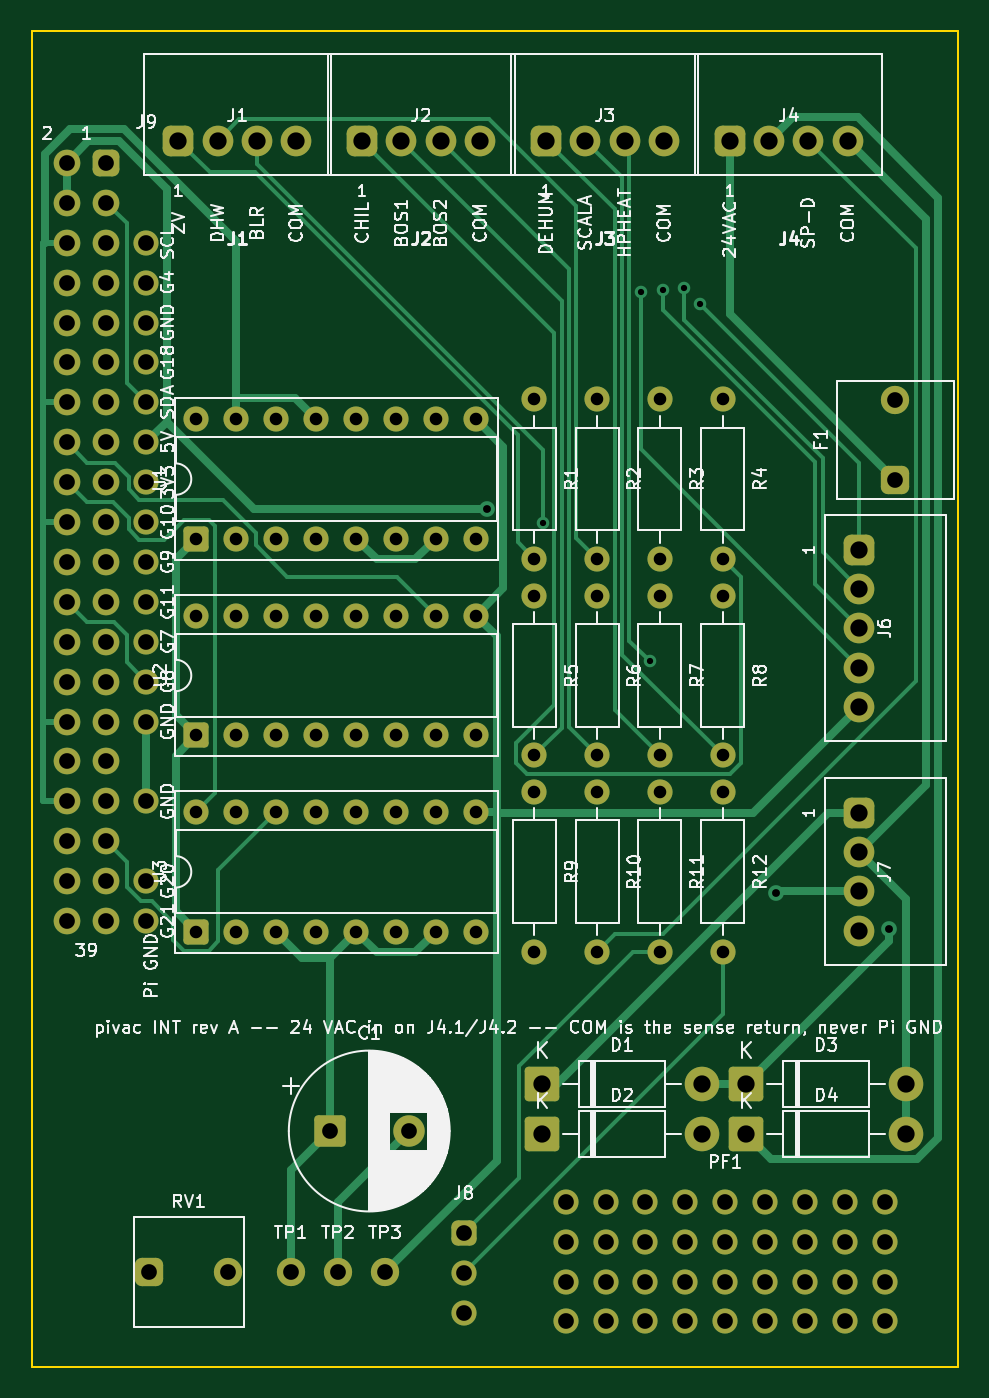
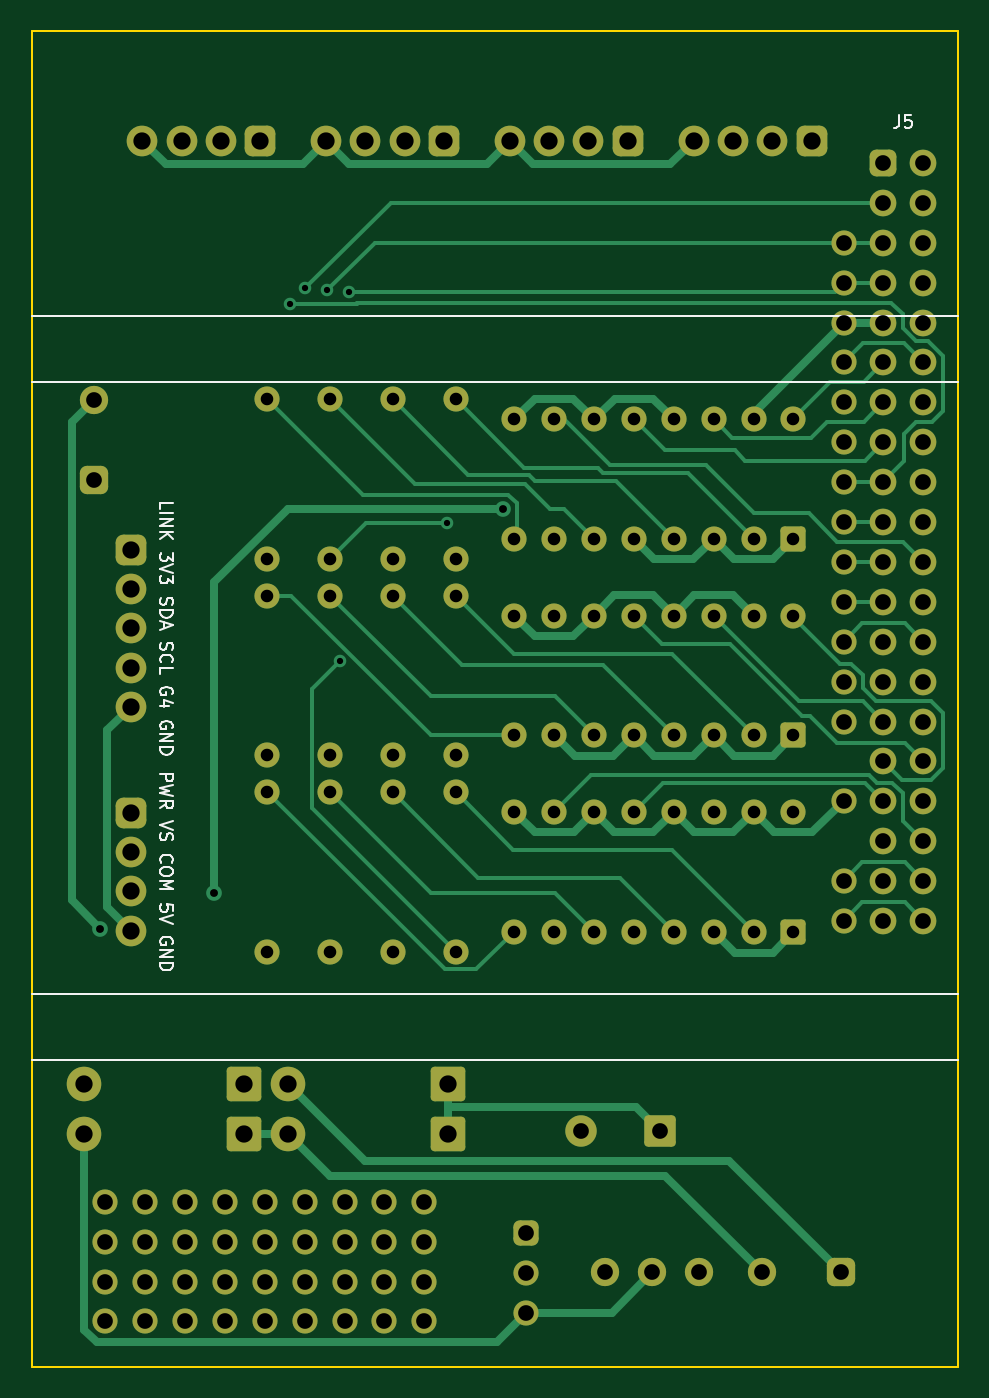
Circuit board: 10 layer files. Board 59.0 x 85.0 mm.
- bottom_copper: int-board-B_Cu.gbr (29978 bytes)
- bottom_mask: int-board-B_Mask.gbr (12800 bytes)
- paste: int-board-B_Paste.gbr (454 bytes)
- bottom_silk: int-board-B_Silkscreen.gbr (15275 bytes)
- outline: int-board-Edge_Cuts.gbr (559 bytes)
- top_copper: int-board-F_Cu.gbr (28034 bytes)
- top_mask: int-board-F_Mask.gbr (12800 bytes)
- paste: int-board-F_Paste.gbr (454 bytes)
- top_silk: int-board-F_Silkscreen.gbr (129706 bytes)
- drill: int-board.drl (3444 bytes)

=== bottom_copper: int-board-B_Cu.gbr (29978 bytes, source omitted) ===
=== bottom_mask: int-board-B_Mask.gbr (12800 bytes, source omitted) ===
=== paste: int-board-B_Paste.gbr ===
%TF.GenerationSoftware,KiCad,Pcbnew,10.0.6*%
%TF.CreationDate,2026-09-12T11:48:47-04:00*%
%TF.ProjectId,int-board,696e742d-626f-4617-9264-2e6b69636164,rev?*%
%TF.SameCoordinates,Original*%
%TF.FileFunction,Paste,Bot*%
%TF.FilePolarity,Positive*%
%FSLAX46Y46*%
G04 Gerber Fmt 4.6, Leading zero omitted, Abs format (unit mm)*
G04 Created by KiCad (PCBNEW 10.0.6) date 2026-09-12 11:48:47*
%MOMM*%
%LPD*%
G01*
G04 APERTURE LIST*
G04 APERTURE END LIST*
M02*

=== bottom_silk: int-board-B_Silkscreen.gbr (15275 bytes, source omitted) ===
=== outline: int-board-Edge_Cuts.gbr ===
%TF.GenerationSoftware,KiCad,Pcbnew,10.0.6*%
%TF.CreationDate,2026-09-12T11:48:47-04:00*%
%TF.ProjectId,int-board,696e742d-626f-4617-9264-2e6b69636164,rev?*%
%TF.SameCoordinates,Original*%
%TF.FileFunction,Profile,NP*%
%FSLAX46Y46*%
G04 Gerber Fmt 4.6, Leading zero omitted, Abs format (unit mm)*
G04 Created by KiCad (PCBNEW 10.0.6) date 2026-09-12 11:48:47*
%MOMM*%
%LPD*%
G01*
G04 APERTURE LIST*
%TA.AperFunction,Profile*%
%ADD10C,0.100000*%
%TD*%
G04 APERTURE END LIST*
D10*
X0Y0D02*
X59000000Y0D01*
X59000000Y-85000000D01*
X0Y-85000000D01*
X0Y0D01*
M02*

=== top_copper: int-board-F_Cu.gbr (28034 bytes, source omitted) ===
=== top_mask: int-board-F_Mask.gbr (12800 bytes, source omitted) ===
=== paste: int-board-F_Paste.gbr ===
%TF.GenerationSoftware,KiCad,Pcbnew,10.0.6*%
%TF.CreationDate,2026-09-12T11:48:47-04:00*%
%TF.ProjectId,int-board,696e742d-626f-4617-9264-2e6b69636164,rev?*%
%TF.SameCoordinates,Original*%
%TF.FileFunction,Paste,Top*%
%TF.FilePolarity,Positive*%
%FSLAX46Y46*%
G04 Gerber Fmt 4.6, Leading zero omitted, Abs format (unit mm)*
G04 Created by KiCad (PCBNEW 10.0.6) date 2026-09-12 11:48:47*
%MOMM*%
%LPD*%
G01*
G04 APERTURE LIST*
G04 APERTURE END LIST*
M02*

=== top_silk: int-board-F_Silkscreen.gbr (129706 bytes, source omitted) ===
=== drill: int-board.drl ===
M48
; DRILL file KiCad 10.0.6 date 2026-09-12T11:48:47
; FORMAT={-:-/ absolute / metric / decimal}
; #@! TF.CreationDate,2026-09-12T11:48:47-04:00
; #@! TF.GenerationSoftware,Kicad,Pcbnew,10.0.6
; #@! TF.FileFunction,MixedPlating,1,2
FMAT,2
METRIC
; #@! TA.AperFunction,Plated,PTH,ViaDrill
T1C0.400
; #@! TA.AperFunction,Plated,PTH,ViaDrill
T2C0.500
; #@! TA.AperFunction,Plated,PTH,ComponentDrill
T3C0.800
; #@! TA.AperFunction,Plated,PTH,ComponentDrill
T4C1.000
; #@! TA.AperFunction,Plated,PTH,ComponentDrill
T5C1.100
%
G90
G05
T1
X32.562Y-31.301
X38.778Y-16.567
X39.367Y-40.092
X40.174Y-16.468
X41.566Y-16.33
X42.552Y-17.332
T2
X29.016Y-30.392
X47.377Y-54.828
X54.616Y-57.108
T3
X10.5Y-24.69
X10.5Y-32.31
X10.5Y-37.19
X10.5Y-44.81
X10.5Y-49.69
X10.5Y-57.31
X13.04Y-24.69
X13.04Y-32.31
X13.04Y-37.19
X13.04Y-44.81
X13.04Y-49.69
X13.04Y-57.31
X15.58Y-24.69
X15.58Y-32.31
X15.58Y-37.19
X15.58Y-44.81
X15.58Y-49.69
X15.58Y-57.31
X18.12Y-24.69
X18.12Y-32.31
X18.12Y-37.19
X18.12Y-44.81
X18.12Y-49.69
X18.12Y-57.31
X20.66Y-24.69
X20.66Y-32.31
X20.66Y-37.19
X20.66Y-44.81
X20.66Y-49.69
X20.66Y-57.31
X23.2Y-24.69
X23.2Y-32.31
X23.2Y-37.19
X23.2Y-44.81
X23.2Y-49.69
X23.2Y-57.31
X25.74Y-24.69
X25.74Y-32.31
X25.74Y-37.19
X25.74Y-44.81
X25.74Y-49.69
X25.74Y-57.31
X28.28Y-24.69
X28.28Y-32.31
X28.28Y-37.19
X28.28Y-44.81
X28.28Y-49.69
X28.28Y-57.31
X32.0Y-23.42
X32.0Y-33.58
X32.0Y-35.92
X32.0Y-46.08
X32.0Y-48.42
X32.0Y-58.58
X36.0Y-23.42
X36.0Y-33.58
X36.0Y-35.92
X36.0Y-46.08
X36.0Y-48.42
X36.0Y-58.58
X40.0Y-23.42
X40.0Y-33.58
X40.0Y-35.92
X40.0Y-46.08
X40.0Y-48.42
X40.0Y-58.58
X44.0Y-23.42
X44.0Y-33.58
X44.0Y-35.92
X44.0Y-46.08
X44.0Y-48.42
X44.0Y-58.58
T4
X2.23Y-8.37
X2.23Y-10.91
X2.23Y-13.45
X2.23Y-15.99
X2.23Y-18.53
X2.23Y-21.07
X2.23Y-23.61
X2.23Y-26.15
X2.23Y-28.69
X2.23Y-31.23
X2.23Y-33.77
X2.23Y-36.31
X2.23Y-38.85
X2.23Y-41.39
X2.23Y-43.93
X2.23Y-46.47
X2.23Y-49.01
X2.23Y-51.55
X2.23Y-54.09
X2.23Y-56.63
X4.77Y-8.37
X4.77Y-10.91
X4.77Y-13.45
X4.77Y-15.99
X4.77Y-18.53
X4.77Y-21.07
X4.77Y-23.61
X4.77Y-26.15
X4.77Y-28.69
X4.77Y-31.23
X4.77Y-33.77
X4.77Y-36.31
X4.77Y-38.85
X4.77Y-41.39
X4.77Y-43.93
X4.77Y-46.47
X4.77Y-49.01
X4.77Y-51.55
X4.77Y-54.09
X4.77Y-56.63
X7.31Y-13.45
X7.31Y-15.99
X7.31Y-18.53
X7.31Y-21.07
X7.31Y-23.61
X7.31Y-26.15
X7.31Y-28.69
X7.31Y-31.23
X7.31Y-33.77
X7.31Y-36.31
X7.31Y-38.85
X7.31Y-41.39
X7.31Y-43.93
X7.31Y-49.01
X7.31Y-54.09
X7.31Y-56.63
X7.5Y-79.0
X12.5Y-79.0
X16.5Y-79.0
X19.0Y-70.0
X19.5Y-79.0
X22.5Y-79.0
X24.0Y-70.0
X27.5Y-76.5
X27.5Y-79.04
X27.5Y-81.58
X34.0Y-74.5
X34.0Y-77.04
X34.0Y-79.58
X34.0Y-82.12
X36.54Y-74.5
X36.54Y-77.04
X36.54Y-79.58
X36.54Y-82.12
X39.08Y-74.5
X39.08Y-77.04
X39.08Y-79.58
X39.08Y-82.12
X41.62Y-74.5
X41.62Y-77.04
X41.62Y-79.58
X41.62Y-82.12
X44.16Y-74.5
X44.16Y-77.04
X44.16Y-79.58
X44.16Y-82.12
X46.7Y-74.5
X46.7Y-77.04
X46.7Y-79.58
X46.7Y-82.12
X49.24Y-74.5
X49.24Y-77.04
X49.24Y-79.58
X49.24Y-82.12
X51.78Y-74.5
X51.78Y-77.04
X51.78Y-79.58
X51.78Y-82.12
X54.32Y-74.5
X54.32Y-77.04
X54.32Y-79.58
X54.32Y-82.12
X55.0Y-23.46
X55.0Y-28.54
T5
X9.35Y-6.95
X11.85Y-6.95
X14.35Y-6.95
X16.85Y-6.95
X21.05Y-6.95
X23.55Y-6.95
X26.05Y-6.95
X28.55Y-6.95
X32.5Y-67.0
X32.5Y-70.2
X32.75Y-6.95
X35.25Y-6.95
X37.75Y-6.95
X40.25Y-6.95
X42.66Y-67.0
X42.66Y-70.2
X44.45Y-6.95
X45.5Y-67.0
X45.5Y-70.2
X46.95Y-6.95
X49.45Y-6.95
X51.95Y-6.95
X52.7Y-33.0
X52.7Y-35.5
X52.7Y-38.0
X52.7Y-40.5
X52.7Y-43.0
X52.7Y-49.75
X52.7Y-52.25
X52.7Y-54.75
X52.7Y-57.25
X55.66Y-67.0
X55.66Y-70.2
M30
